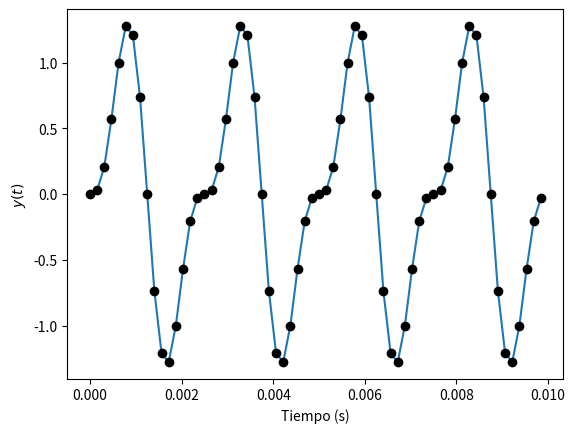

The script that saved this image:
import matplotlib.pyplot as plt
import numpy as np
from numpy import pi
n = 2 ** 6  # Número de intervalos
f = 400.0  # Hz
dt = 1 / (f * 16)  # Espaciado, 16 puntos por período
t = np.linspace(0, (n - 1) * dt, n)  # Intervalo de tiempo en segundos
y = np.sin(2 * pi * f * t) - 0.5 * np.sin(2 * pi * 2 * f * t)  # Señal
plt.plot(t, y)
plt.plot(t, y, 'ko')
plt.xlabel('Tiempo (s)')
plt.ylabel('$y(t)$')